Run: headless pygame with SDL's dummy video driver; simulated clock (each Clock.tick advances the game by its frame time, no real sleeping); random seed 0; keys injected as events and as key.get_pressed() state; no mouse input.
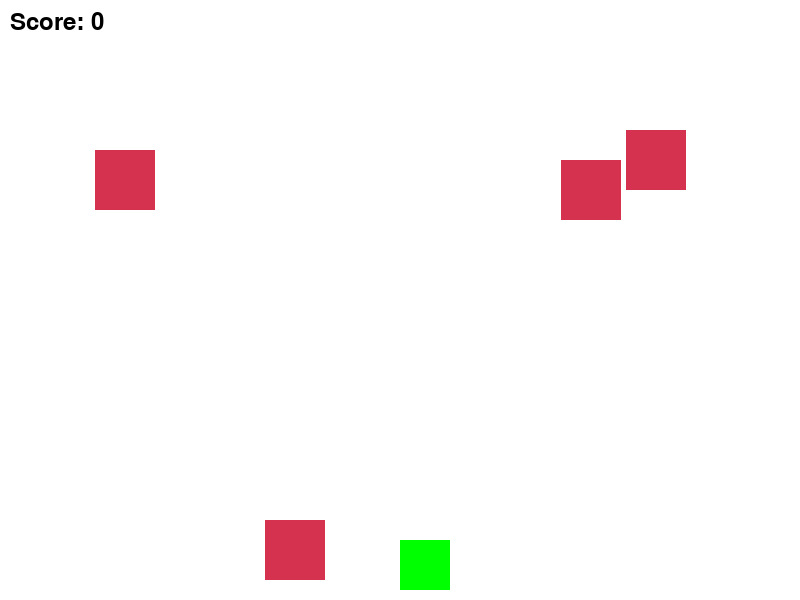
Frame 1 of 2 · flips 1–60 · no input
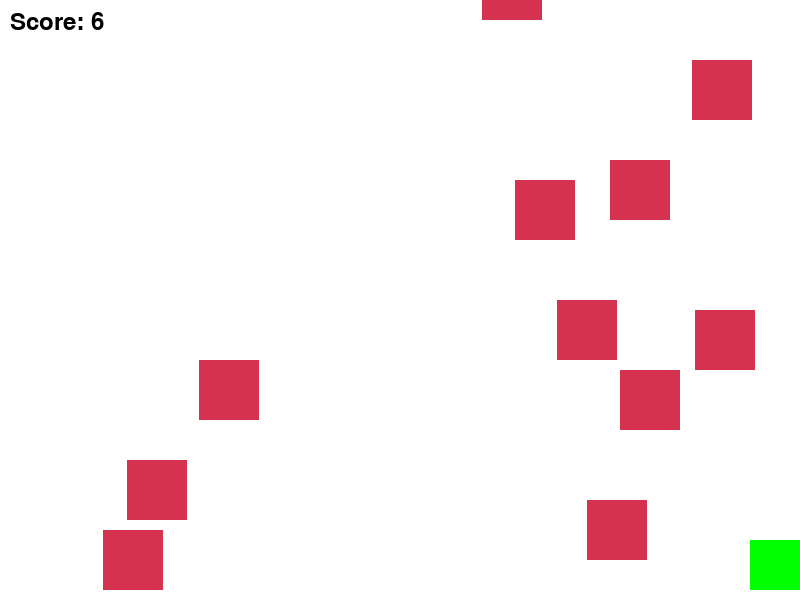
Frame 2 of 2 · flips 61–180 · tapped SPACE, RETURN · held RIGHT (→), D

The pygame program that drew these frames:

import pygame
import random

# 초기화
pygame.init()

# 색상 정의
WHITE = (255, 255, 255)
BLACK = (0, 0, 0)
RED = (213, 50, 80)
GREEN = (0, 255, 0)

# 화면 크기 설정
SCREEN_WIDTH = 800
SCREEN_HEIGHT = 600
SCREEN = pygame.display.set_mode((SCREEN_WIDTH, SCREEN_HEIGHT))
pygame.display.set_caption("Obstacle Dodge Game")

# FPS 설정
FPS = 60
clock = pygame.time.Clock()

# 설정
player_size = 50
obstacle_size = 60
obstacle_speed = 10  # 장애물 속도 증가
dash_speed = 30  # 대쉬 속도
dash_duration = 10  # 대쉬 지속 시간
score = 0
high_score = 0

# 플레이어 클래스
class Player:
    def __init__(self):
        self.rect = pygame.Rect(SCREEN_WIDTH // 2, SCREEN_HEIGHT - player_size - 10, player_size, player_size)
        self.is_dashing = False
        self.dash_count = 0

    def move(self, dx):
        if self.is_dashing:
            self.rect.x += dx * dash_speed
            self.dash_count += 1
            if self.dash_count >= dash_duration:
                self.is_dashing = False
                self.dash_count = 0
        else:
            self.rect.x += dx * obstacle_speed

        # 화면 밖으로 나가지 않도록 제한
        if self.rect.x < 0:
            self.rect.x = 0
        if self.rect.x > SCREEN_WIDTH - player_size:
            self.rect.x = SCREEN_WIDTH - player_size

    def dash(self):
        if not self.is_dashing:
            self.is_dashing = True
            self.dash_count = 0

    def draw(self, screen):
        pygame.draw.rect(screen, GREEN, self.rect)

# 장애물 클래스
class Obstacle:
    def __init__(self):
        self.rect = pygame.Rect(random.randint(0, SCREEN_WIDTH - obstacle_size), -obstacle_size, obstacle_size, obstacle_size)

    def fall(self):
        self.rect.y += obstacle_speed  # 장애물 속도 적용

    def draw(self, screen):
        pygame.draw.rect(screen, RED, self.rect)

# 게임 루프
def game_loop():
    global score, high_score
    player = Player()
    obstacles = []
    score = 0
    game_over = False
    start_ticks = pygame.time.get_ticks()

    while True:
        SCREEN.fill(WHITE)
        for event in pygame.event.get():
            if event.type == pygame.QUIT:
                pygame.quit()
                return

        keys = pygame.key.get_pressed()
        if keys[pygame.K_LEFT]:
            player.move(-1)
        if keys[pygame.K_RIGHT]:
            player.move(1)
        if keys[pygame.K_SPACE]:
            player.dash()

        # 장애물 생성
        if random.randint(1, 10) == 1:  # 약간의 확률로 장애물 생성
            obstacles.append(Obstacle())

        for obstacle in obstacles[:]:
            obstacle.fall()
            if obstacle.rect.y > SCREEN_HEIGHT:
                obstacles.remove(obstacle)
                score += 1  # 장애물을 피하면 점수 증가

            if obstacle.rect.colliderect(player.rect):  # 충돌 검사
                game_over = True

        player.draw(SCREEN)
        for obstacle in obstacles:
            obstacle.draw(SCREEN)

        # 점수 표시
        font = pygame.font.SysFont(None, 36)
        score_text = font.render(f"Score: {score}", True, BLACK)
        SCREEN.blit(score_text, (10, 10))

        if game_over:
            # 게임 오버 처리
            if score > high_score:
                high_score = score
            game_over_text = font.render("Game Over!", True, RED)
            final_score_text = font.render(f"Final Score: {score}", True, BLACK)
            high_score_text = font.render(f"High Score: {high_score}", True, BLACK)
            SCREEN.blit(game_over_text, (SCREEN_WIDTH // 2 - 50, SCREEN_HEIGHT // 2 - 50))
            SCREEN.blit(final_score_text, (SCREEN_WIDTH // 2 - 50, SCREEN_HEIGHT // 2))
            SCREEN.blit(high_score_text, (SCREEN_WIDTH // 2 - 50, SCREEN_HEIGHT // 2 + 50))
            pygame.display.flip()
            pygame.time.delay(2000)  # 2초 대기 후 종료
            break  # 게임 종료

        pygame.display.flip()
        clock.tick(FPS)

# 게임 시작
game_loop()
